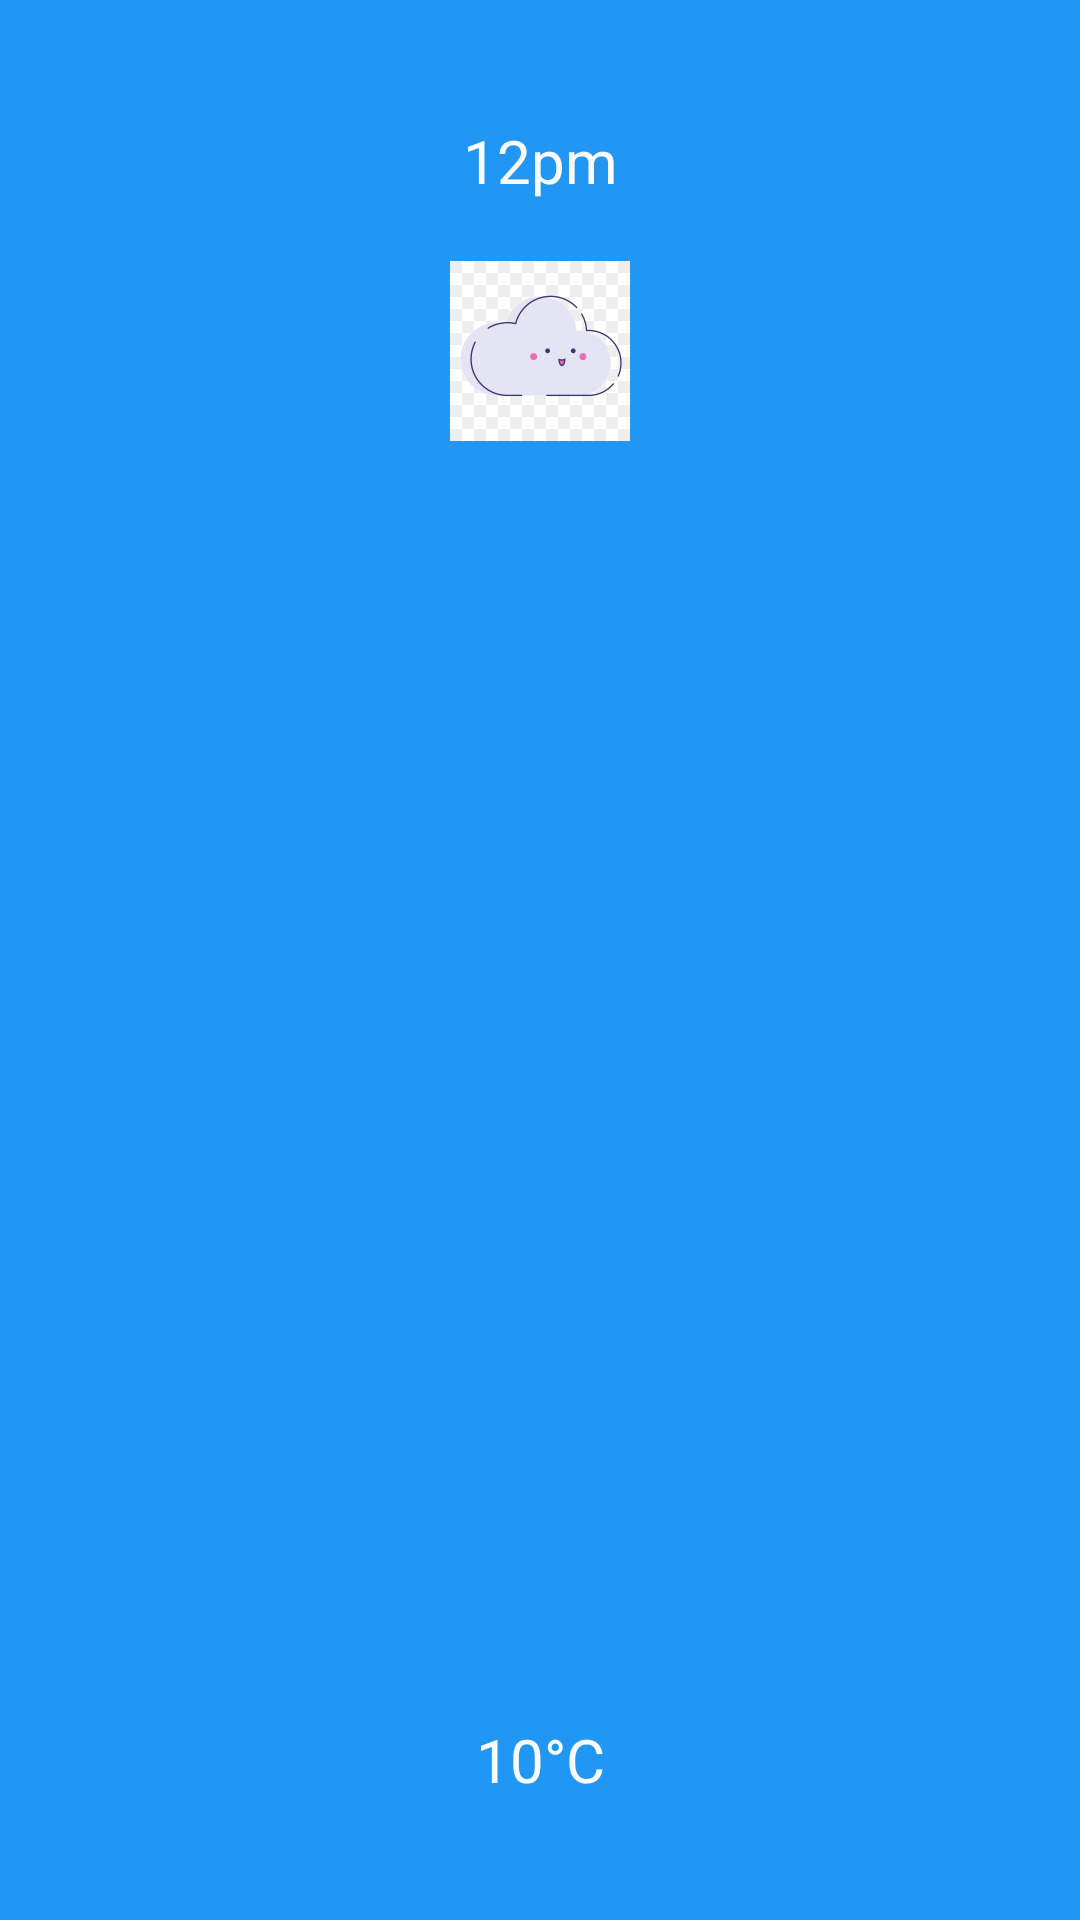

Android layout source for this screen:
<!-- AndroidManifest.xml: application theme AppTheme -->
<!-- res/layout/hourly_weather_layout.xml -->
<?xml version="1.0" encoding="utf-8"?>
<androidx.constraintlayout.widget.ConstraintLayout xmlns:android="http://schemas.android.com/apk/res/android"
    xmlns:app="http://schemas.android.com/apk/res-auto"
    android:id="@+id/hourly_constraintLayout"
    android:layout_width="wrap_content"
    android:layout_height="wrap_content"
    android:background="@color/lightBlue">

    <TextView
        android:id="@+id/hourly_time_text"
        style="@style/HourlyWeatherStyle"
        android:layout_marginTop="40dp"
        android:text="@string/hourly_time"
        app:layout_constraintBottom_toBottomOf="parent"
        app:layout_constraintEnd_toEndOf="parent"
        app:layout_constraintHorizontal_bias="0.5"
        app:layout_constraintStart_toStartOf="parent"
        app:layout_constraintTop_toTopOf="parent"
        app:layout_constraintVertical_bias="0" />

    <ImageView
        android:id="@+id/hourly_weather_image"
        android:layout_width="0dp"
        android:layout_height="60dp"
        android:layout_marginTop="20dp"
        app:layout_constraintBottom_toBottomOf="parent"
        app:layout_constraintEnd_toEndOf="parent"
        app:layout_constraintHorizontal_bias="0.5"
        app:layout_constraintStart_toStartOf="parent"
        app:layout_constraintTop_toBottomOf="@+id/hourly_time_text"
        app:layout_constraintVertical_bias="0"
        app:srcCompat="@drawable/cloud" />

    <TextView
        android:id="@+id/hourly_temperature_text"
        style="@style/HourlyWeatherStyle"
        android:layout_marginTop="20dp"
        android:layout_marginBottom="40dp"
        android:text="@string/hourly_temperature"
        app:layout_constraintBottom_toBottomOf="parent"
        app:layout_constraintEnd_toEndOf="parent"
        app:layout_constraintStart_toStartOf="parent"
        app:layout_constraintTop_toBottomOf="@+id/hourly_weather_image"
        app:layout_constraintVertical_bias="1.0" />
</androidx.constraintlayout.widget.ConstraintLayout>
<!-- resources referenced by this layout -->
<resources>
  <color name="lightBlue">#2196F3</color>
  <!-- drawable cloud: jpg bitmap (drawable-v24, 27868 bytes) -->
  <string name="hourly_temperature">10°C</string>
  <string name="hourly_time">12pm</string>
  <style name="HourlyWeatherStyle">
          <item name="android:layout_width">wrap_content</item>
          <item name="android:layout_height">wrap_content</item>
          <item name="android:layout_marginStart">20dp</item>
          <item name="android:layout_marginEnd">20dp</item>
          <item name="android:gravity">center</item>
          <item name="android:textAlignment">center</item>
          <item name="android:textColor">#FBFBFB</item>
          <item name="android:textSize">20sp</item>
      </style>
  <style name="AppTheme" parent="Theme.AppCompat.Light.NoActionBar">
          
          <item name="colorPrimary">@color/colorPrimary</item>
          <item name="colorPrimaryDark">@color/colorPrimaryDark</item>
          <item name="colorAccent">@color/colorAccent</item>
      </style>
  <color name="colorPrimary">#6200EE</color>
  <color name="colorPrimaryDark">#3700B3</color>
  <color name="colorAccent">#03DAC5</color>
</resources>
